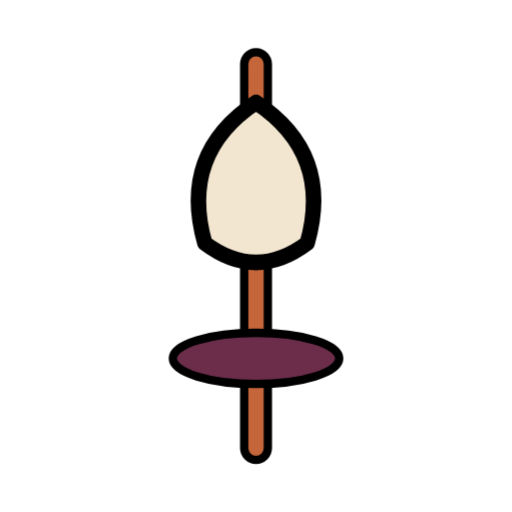
t = 0.00 s
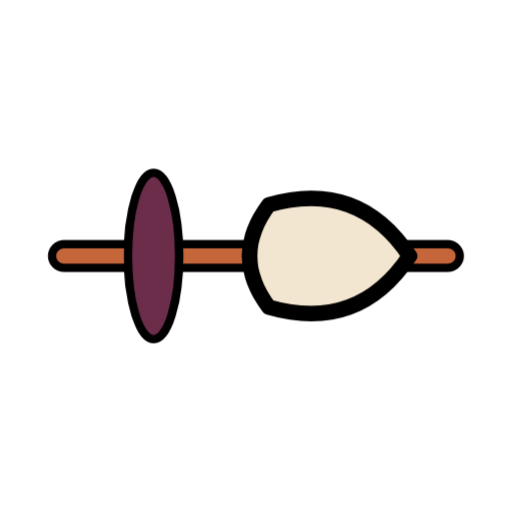
t = 1.25 s
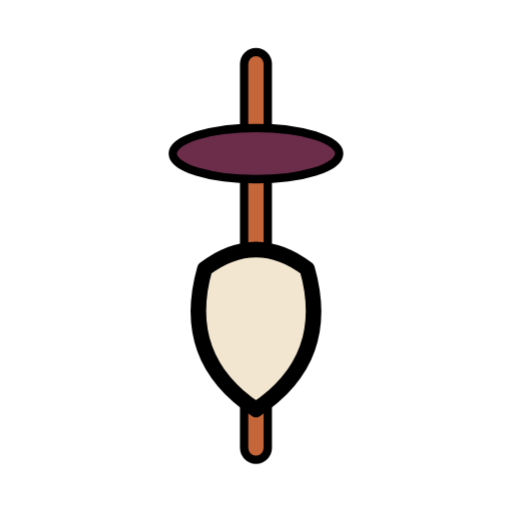
t = 2.50 s
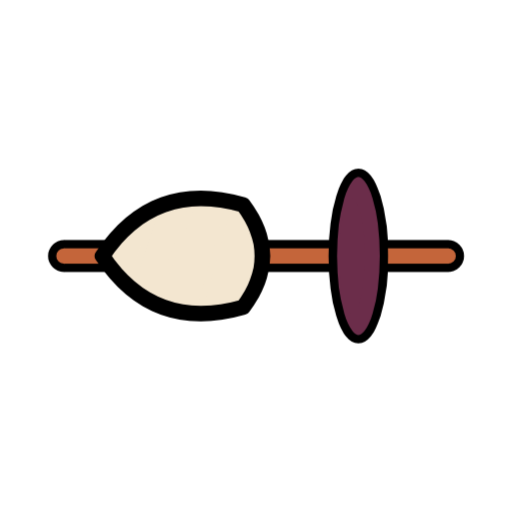
t = 3.75 s

The animated SVG that drew these frames (rendered in a browser with its animation timeline set to each time). Animation: 1 CSS @keyframes rule; one cycle of 5.00 s, repeats indefinitely.

<svg xmlns="http://www.w3.org/2000/svg" id="greek-olympus-arachne-spindle-root" viewBox="0 0 80 80" role="img" aria-label="Spindle / 纺锤" stroke-linecap="round" stroke-linejoin="round"><title>Spindle / 纺锤</title><desc>A wooden spindle wound with white wool above a purple whorl. / 缠满白羊毛的木纺锤，下端紫色锤盘。</desc><style>#greek-olympus-arachne-spindle-root,#greek-olympus-arachne-spindle-root g{animation-play-state:inherit}.greek-olympus-arachne-spindle-motion{animation:greek-olympus-arachne-spindle-spin 5s linear infinite;animation-play-state:inherit;transform-box:view-box;transform-origin:40px 40px}@keyframes greek-olympus-arachne-spindle-spin{to{transform:rotate(360deg)}}@media (prefers-reduced-motion:reduce){.greek-olympus-arachne-spindle-motion{animation:none!important;transform:none!important}}</style><defs><path id="greek-olympus-arachne-spindle-1" d="M40 16 Q52 24 48 38 Q40 44 32 38 Q28 24 40 16Z"/><clipPath id="greek-olympus-arachne-spindle-1c"><use href="#greek-olympus-arachne-spindle-1"/></clipPath></defs><g class="greek-olympus-arachne-spindle-motion"><path d="M40 10 V70" fill="none" stroke="currentColor" stroke-width="5"/><path d="M40 10 V70" fill="none" stroke="#C4653A" stroke-width="2.4"/><use href="#greek-olympus-arachne-spindle-1" fill="#F3E6D0"/><g clip-path="url(#greek-olympus-arachne-spindle-1c)"><path d="M32 24 L48 30 M31 31 L49 36 M34 20 L46 24" fill="none" stroke="#F3E6D0" stroke-width="1"/></g><use href="#greek-olympus-arachne-spindle-1" fill="none" stroke="currentColor" stroke-width="2.4"/><ellipse cx="40" cy="56" rx="13" ry="4" fill="#6B2D4A" stroke="currentColor" stroke-width="1.3"/><ellipse cx="40" cy="55" rx="9" ry="2" fill="#6B2D4A"/></g></svg>
